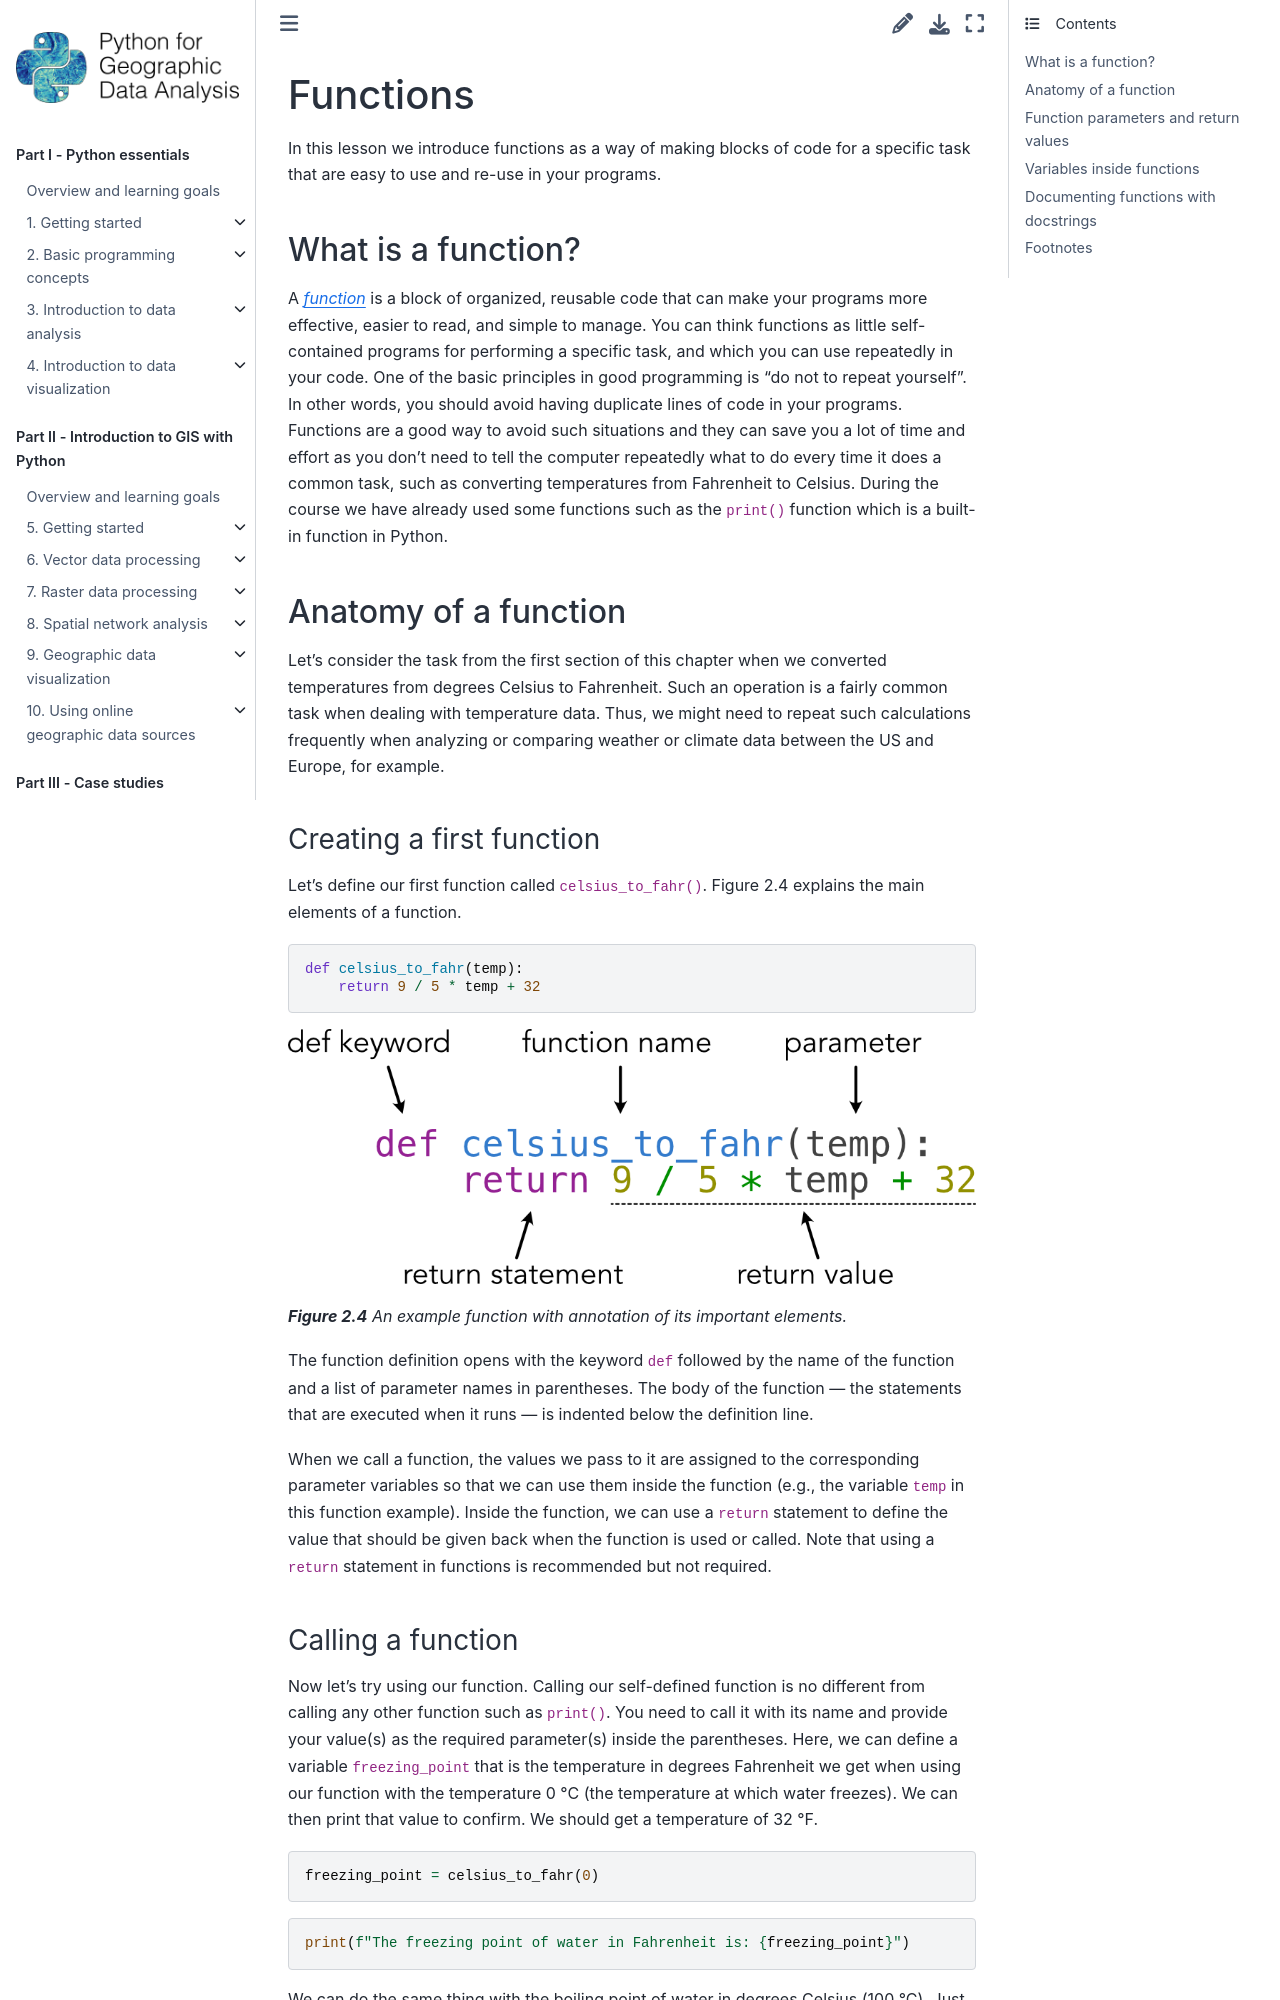

repository: Python-GIS-book/site · page: part1/chapter-02/md/05-functions.html · generator: sphinx

---
jupyter:
  jupytext:
    text_representation:
      extension: .md
      format_name: markdown
      format_version: '1.3'
      jupytext_version: 1.19.5
  kernelspec:
    display_name: Python 3 (ipykernel)
    language: python
    name: python3
---

<!-- #region editable=true slideshow={"slide_type": ""} -->
# Functions

In this lesson we introduce functions as a way of making blocks of code for a specific task that are easy to use and re-use in your programs.
<!-- #endregion -->

## What is a function?

A *{term}`function`* is a block of organized, reusable code that can make your programs more effective, easier to read, and simple to manage. You can think functions as little self-contained programs for performing a specific task, and which you can use repeatedly in your code. One of the basic principles in good programming is "do not to repeat yourself". In other words, you should avoid having duplicate lines of code in your programs. Functions are a good way to avoid such situations and they can save you a lot of time and effort as you don't need to tell the computer repeatedly what to do every time it does a common task, such as converting temperatures from Fahrenheit to Celsius. During the course we have already used some functions such as the `print()` function which is a built-in function in Python.


## Anatomy of a function

Let's consider the task from the first section of this chapter when we converted temperatures from degrees Celsius to Fahrenheit.
Such an operation is a fairly common task when dealing with temperature data.
Thus, we might need to repeat such calculations frequently when analyzing or comparing weather or climate data between the US and Europe, for example.


### Creating a first function

Let's define our first function called `celsius_to_fahr()`. Figure 2.4 explains the main elements of a function.

```python
def celsius_to_fahr(temp):
    return 9 / 5 * temp + 32
```

![_**Figure 2.4** An example function with annotation of its important elements._](../img/function_anatomy.png)

_**Figure 2.4** An example function with annotation of its important elements._

The function definition opens with the keyword `def` followed by the name of the function and a list of parameter names in parentheses.
The body of the function — the statements that are executed when it runs — is indented below the definition line.

When we call a function, the values we pass to it are assigned to the corresponding parameter variables so that we can use them inside the function (e.g., the variable `temp` in this function example).
Inside the function, we can use a `return` statement to define the value that should be given back when the function is used or called.
Note that using a `return` statement in functions is recommended but not required.


### Calling a function

Now let's try using our function.
Calling our self-defined function is no different from calling any other function such as `print()`.
You need to call it with its name and provide your value(s) as the required parameter(s) inside the parentheses.
Here, we can define a variable `freezing_point` that is the temperature in degrees Fahrenheit we get when using our function with the temperature 0 °C (the temperature at which water freezes). We can then print that value to confirm. We should get a temperature of 32 °F.

```python
freezing_point = celsius_to_fahr(0)
```

```python
print(f"The freezing point of water in Fahrenheit is: {freezing_point}")
```

We can do the same thing with the boiling point of water in degrees Celsius (100 °C). Just like with other functions, we can use our new function directly within something like the `print()` function to print out the boiling point of water in degrees Fahrenheit.

```python
print(f"The boiling point of water in Fahrenheit is: {celsius_to_fahr(100)}")
```

<!-- #region editable=true slideshow={"slide_type": ""} -->
